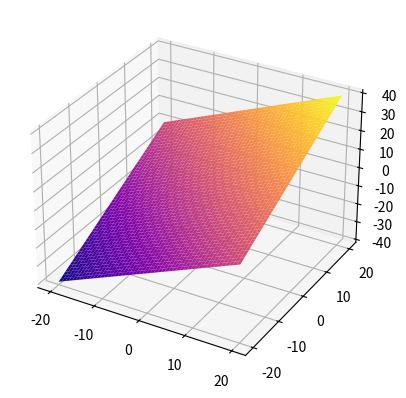

Here is the Python script that generated this plot:
from mpl_toolkits import mplot3d

import numpy as np
import matplotlib.pyplot as plt

ax = plt.axes(projection='3d')

x = np.linspace(-20, 20, 1000)
y = np.linspace(-20, 20, 1000)
X, Y = np.meshgrid(x, y)
Z = (X + Y)
ax.plot_surface(X, Y, Z, cmap="plasma")

plt.show()
